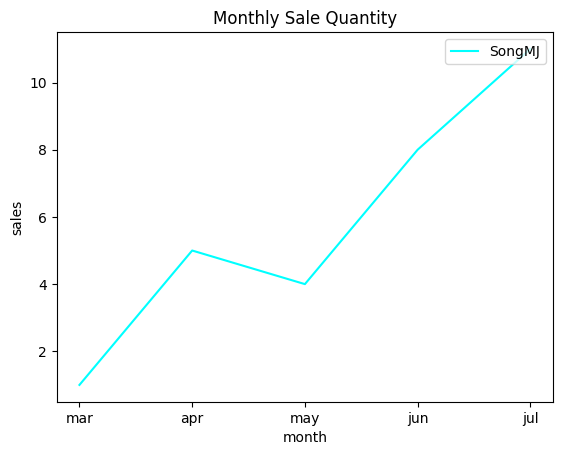
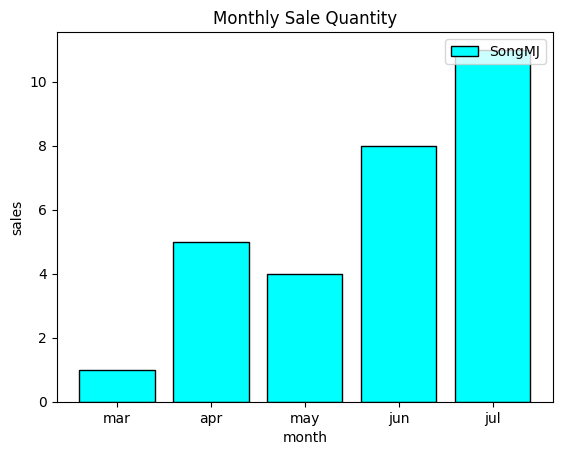
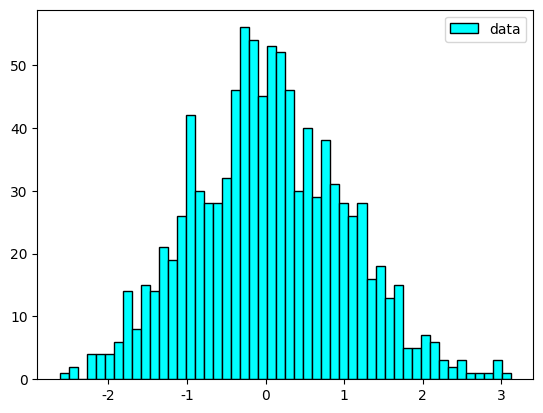
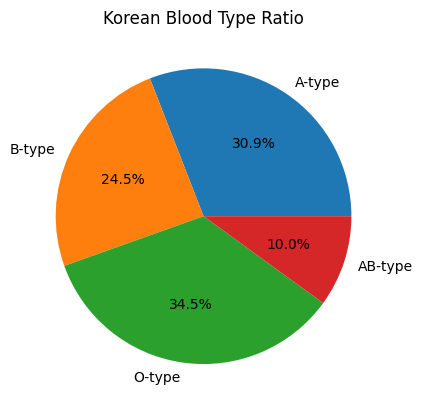

Write the Python code that produced these figures, in order.
import matplotlib.pyplot as plt

month = ['mar', 'apr', 'may', 'jun', 'jul']
sales = [1, 5, 4, 8, 11]

# line graph
plt.figure(dpi=150) # dpi=x, figsize=(x,y) screen size control
plt.rc('font', family='Malgun Gothic')
plt.title("Monthly Sale Quantity")
plt.plot(month, sales, color = "aqua", label = "SongMJ")
plt.legend(loc = "upper right") 
# plt.legend(): label option add    loc = "upper(or lower, center) left(or right, center)": position to appear
plt.xlabel('month')
plt.ylabel("sales")
plt.show()

# bar graph
plt.figure(dpi=150)
plt.rc('font', family='Malgun Gothic')
plt.title("Monthly Sale Quantity")
plt.bar(month, sales, color = "aqua", label = 'SongMJ', edgecolor = 'black') 
# barh(): change bar direction, x and y change
plt.legend(loc = 'upper right')
plt.xlabel("month")
plt.ylabel("sales")
plt.show()

# histogram
import numpy as np

data = np.random.randn(1000)

plt.figure(dpi=150)
plt.rc('font', family = 'Malgun Gothic')
plt.hist(data ,color = 'aqua' ,edgecolor = 'black', histtype = 'bar', label = 'data', bins = 50) 
# histtype = 'bar(or barstacked, step, stepfilled)': set histogarm display type      bins = x histogram set section
plt.legend(loc = 'upper right')
plt.show()

# pie graph
bloodType = ['A-type', 'B-type', 'O-type', 'AB-type']
bloodCount = [34, 27, 38, 11]
plt.figure(dpi=150)
plt.rc('font', family = 'Malgun Gothic')
plt.title("Korean Blood Type Ratio")
plt.pie(bloodCount, labels = bloodType, autopct = '%1.1f%%') 
# autopct = '%1.xf%%': the x place percentage display       colors = []: set colors in order
plt.show()

# scatter graph 
# to be added soon
